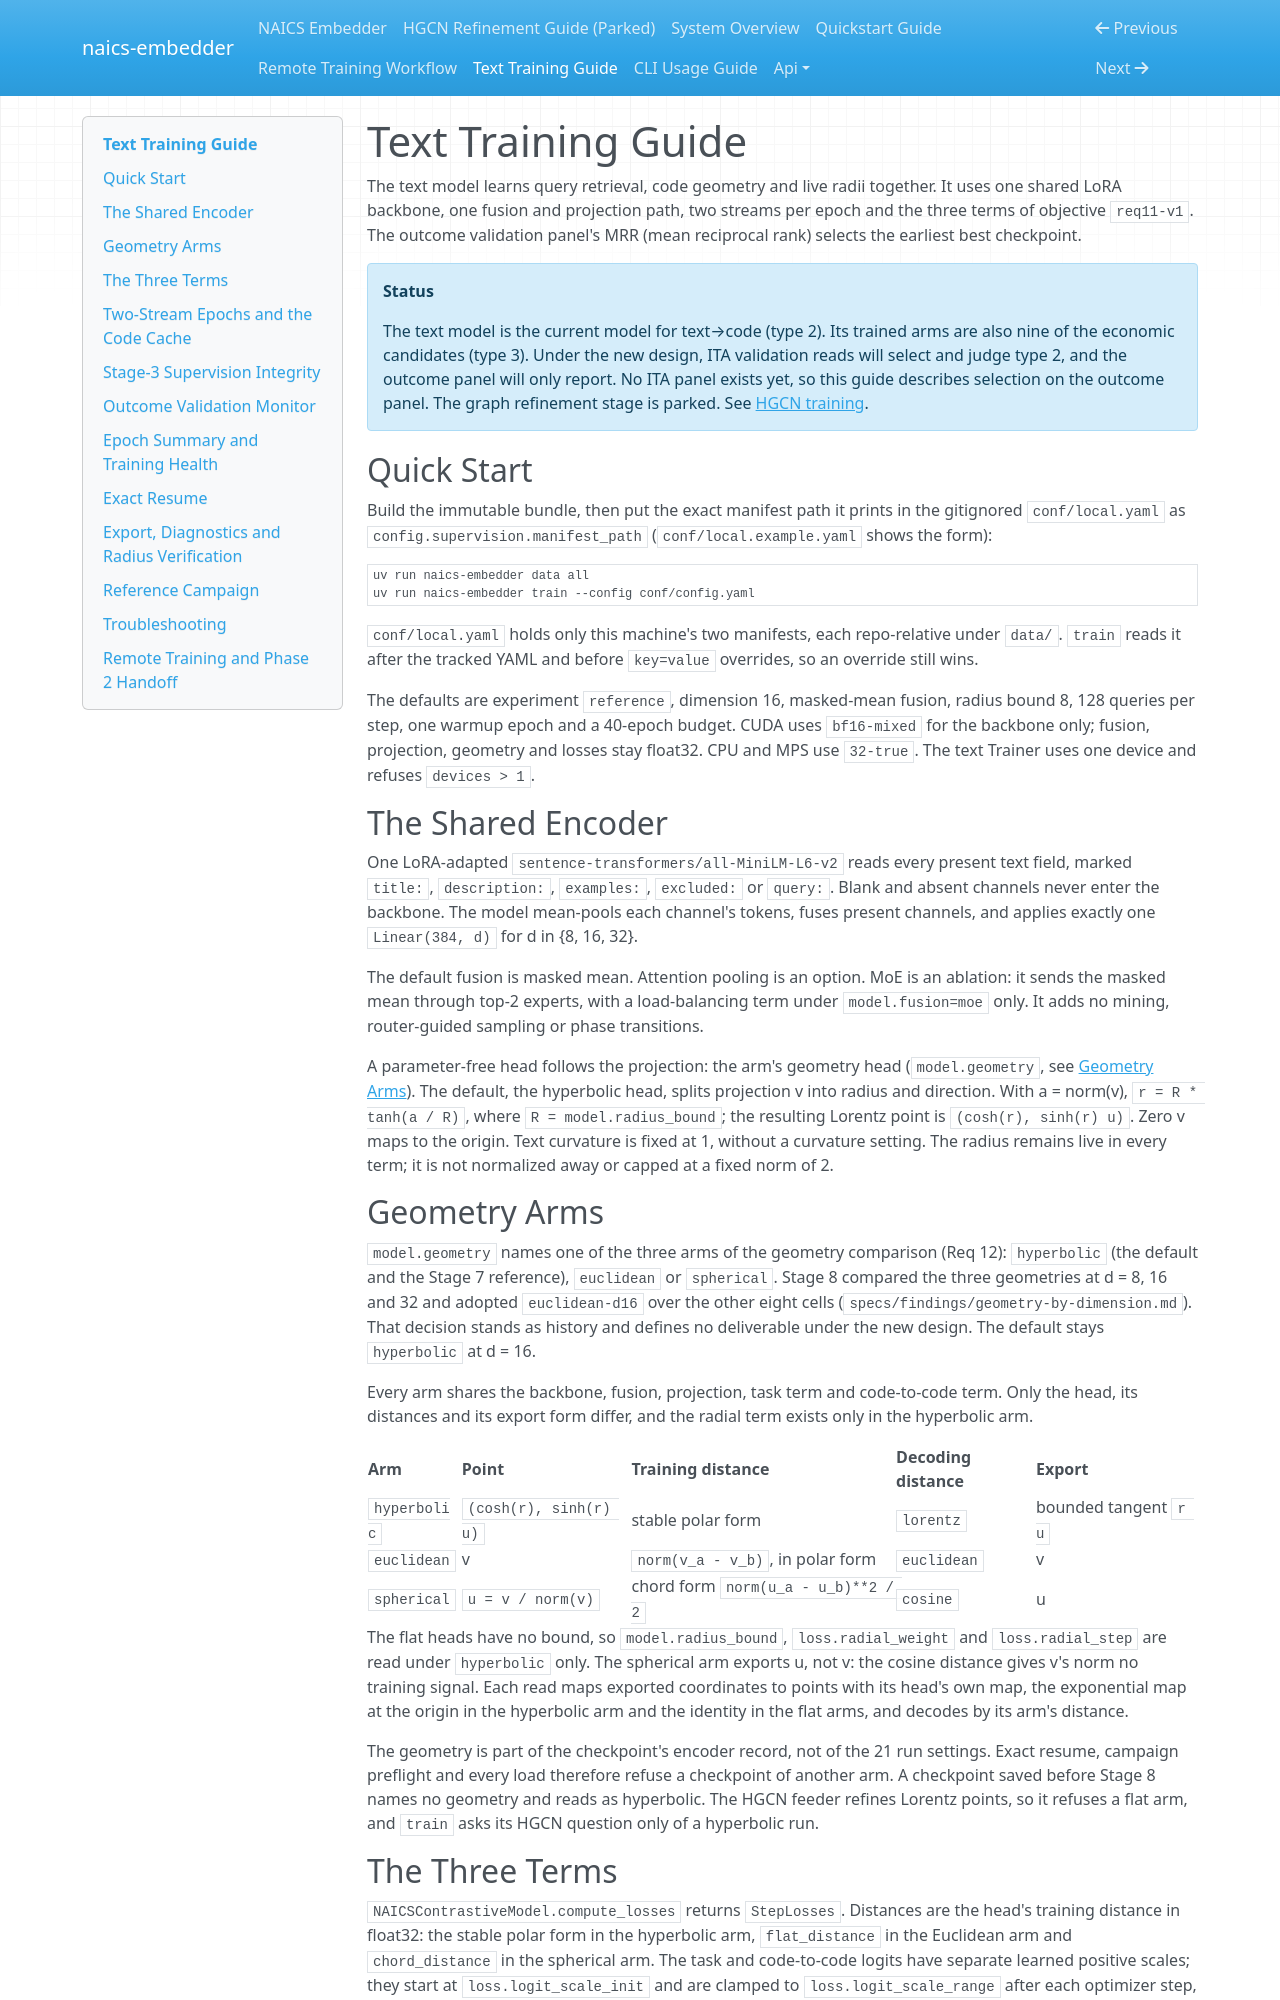

repository: lowmason/naics-embedder · page: text_training/index.html · generator: mkdocs

# Text Training Guide

The text model learns query retrieval, code geometry and live radii together. It uses one shared
LoRA backbone, one fusion and projection path, two streams per epoch and the three terms of
objective `req11-v1`. The outcome validation panel's MRR (mean reciprocal rank) selects the
earliest best checkpoint.

!!! note "Status"
    The text model is the current model for text→code (type 2). Its trained arms are also nine
    of the economic candidates (type 3). Under the new design, ITA validation reads will select
    and judge type 2, and the outcome panel will only report. No ITA panel exists yet, so this
    guide describes selection on the outcome panel. The graph refinement stage is parked. See
    [HGCN training](hgcn_training.md).

## Quick Start

Build the immutable bundle, then put the exact manifest path it prints in the gitignored
`conf/local.yaml` as `config.supervision.manifest_path` (`conf/local.example.yaml` shows the
form):

```bash
uv run naics-embedder data all
uv run naics-embedder train --config conf/config.yaml
```

`conf/local.yaml` holds only this machine's two manifests, each repo-relative under `data/`.
`train` reads it after the tracked YAML and before `key=value` overrides, so an override still
wins.

The defaults are experiment `reference`, dimension 16, masked-mean fusion, radius bound 8,
128 queries per step, one warmup epoch and a 40-epoch budget. CUDA uses `bf16-mixed` for the
backbone only; fusion, projection, geometry and losses stay float32. CPU and MPS use `32-true`.
The text Trainer uses one device and refuses `devices > 1`.

## The Shared Encoder

One LoRA-adapted `sentence-transformers/all-MiniLM-L6-v2` reads every present text field,
marked `title:`, `description:`, `examples:`, `excluded:` or `query:`. Blank and absent channels
never enter the backbone. The model mean-pools each channel's tokens, fuses present channels,
and applies exactly one `Linear(384, d)` for d in {8, 16, 32}.

The default fusion is masked mean. Attention pooling is an option. MoE is an ablation: it sends
the masked mean through top-2 experts, with a load-balancing term under `model.fusion=moe` only.
It adds no mining, router-guided sampling or phase transitions.

A parameter-free head follows the projection: the arm's geometry head (`model.geometry`, see
[Geometry Arms](#geometry-arms)). The default, the hyperbolic head, splits projection v into
radius and direction. With a = norm(v), `r = R * tanh(a / R)`, where `R = model.radius_bound`;
the resulting Lorentz point is `(cosh(r), sinh(r) u)`. Zero v maps to the origin. Text curvature
is fixed at 1, without a curvature setting. The radius remains live in every term; it is not
normalized away or capped at a fixed norm of 2.

## Geometry Arms

`model.geometry` names one of the three arms of the geometry comparison (Req 12): `hyperbolic`
(the default and the Stage 7 reference), `euclidean` or `spherical`. Stage 8 compared the three
geometries at d = 8, 16 and 32 and adopted `euclidean-d16` over the other eight cells
(`specs/findings/geometry-by-dimension.md`). That decision stands as history and defines no
deliverable under the new design. The default stays `hyperbolic` at d = 16.

Every arm shares the backbone, fusion, projection, task term and code-to-code term. Only the
head, its distances and its export form differ, and the radial term exists only in the
hyperbolic arm.

| Arm | Point | Training distance | Decoding distance | Export |
| --- | --- | --- | --- | --- |
| `hyperbolic` | `(cosh(r), sinh(r) u)` | stable polar form | `lorentz` | bounded tangent `r u` |
| `euclidean` | v | `norm(v_a - v_b)`, in polar form | `euclidean` | v |
| `spherical` | `u = v / norm(v)` | chord form `norm(u_a - u_b)**2 / 2` | `cosine` | u |

The flat heads have no bound, so `model.radius_bound`, `loss.radial_weight` and
`loss.radial_step` are read under `hyperbolic` only. The spherical arm exports u, not v: the
cosine distance gives v's norm no training signal. Each read maps exported coordinates to
points with its head's own map, the exponential map at the origin in the hyperbolic arm and
the identity in the flat arms, and decodes by its arm's distance.

The geometry is part of the checkpoint's encoder record, not of the 21 run settings. Exact
resume, campaign preflight and every load therefore refuse a checkpoint of another arm. A
checkpoint saved before Stage 8 names no geometry and reads as hyperbolic. The HGCN feeder
refines Lorentz points, so it refuses a flat arm, and `train` asks its HGCN question only of a
hyperbolic run.

## The Three Terms

`NAICSContrastiveModel.compute_losses` returns `StepLosses`. Distances are the head's training
distance in float32: the stable polar form in the hyperbolic arm, `flat_distance` in the
Euclidean arm and `chord_distance` in the spherical arm. The task and code-to-code logits
have separate learned positive scales; they start at `loss.logit_scale_init` and are clamped
to `loss.logit_scale_range` after each optimizer step, with no weight decay.
